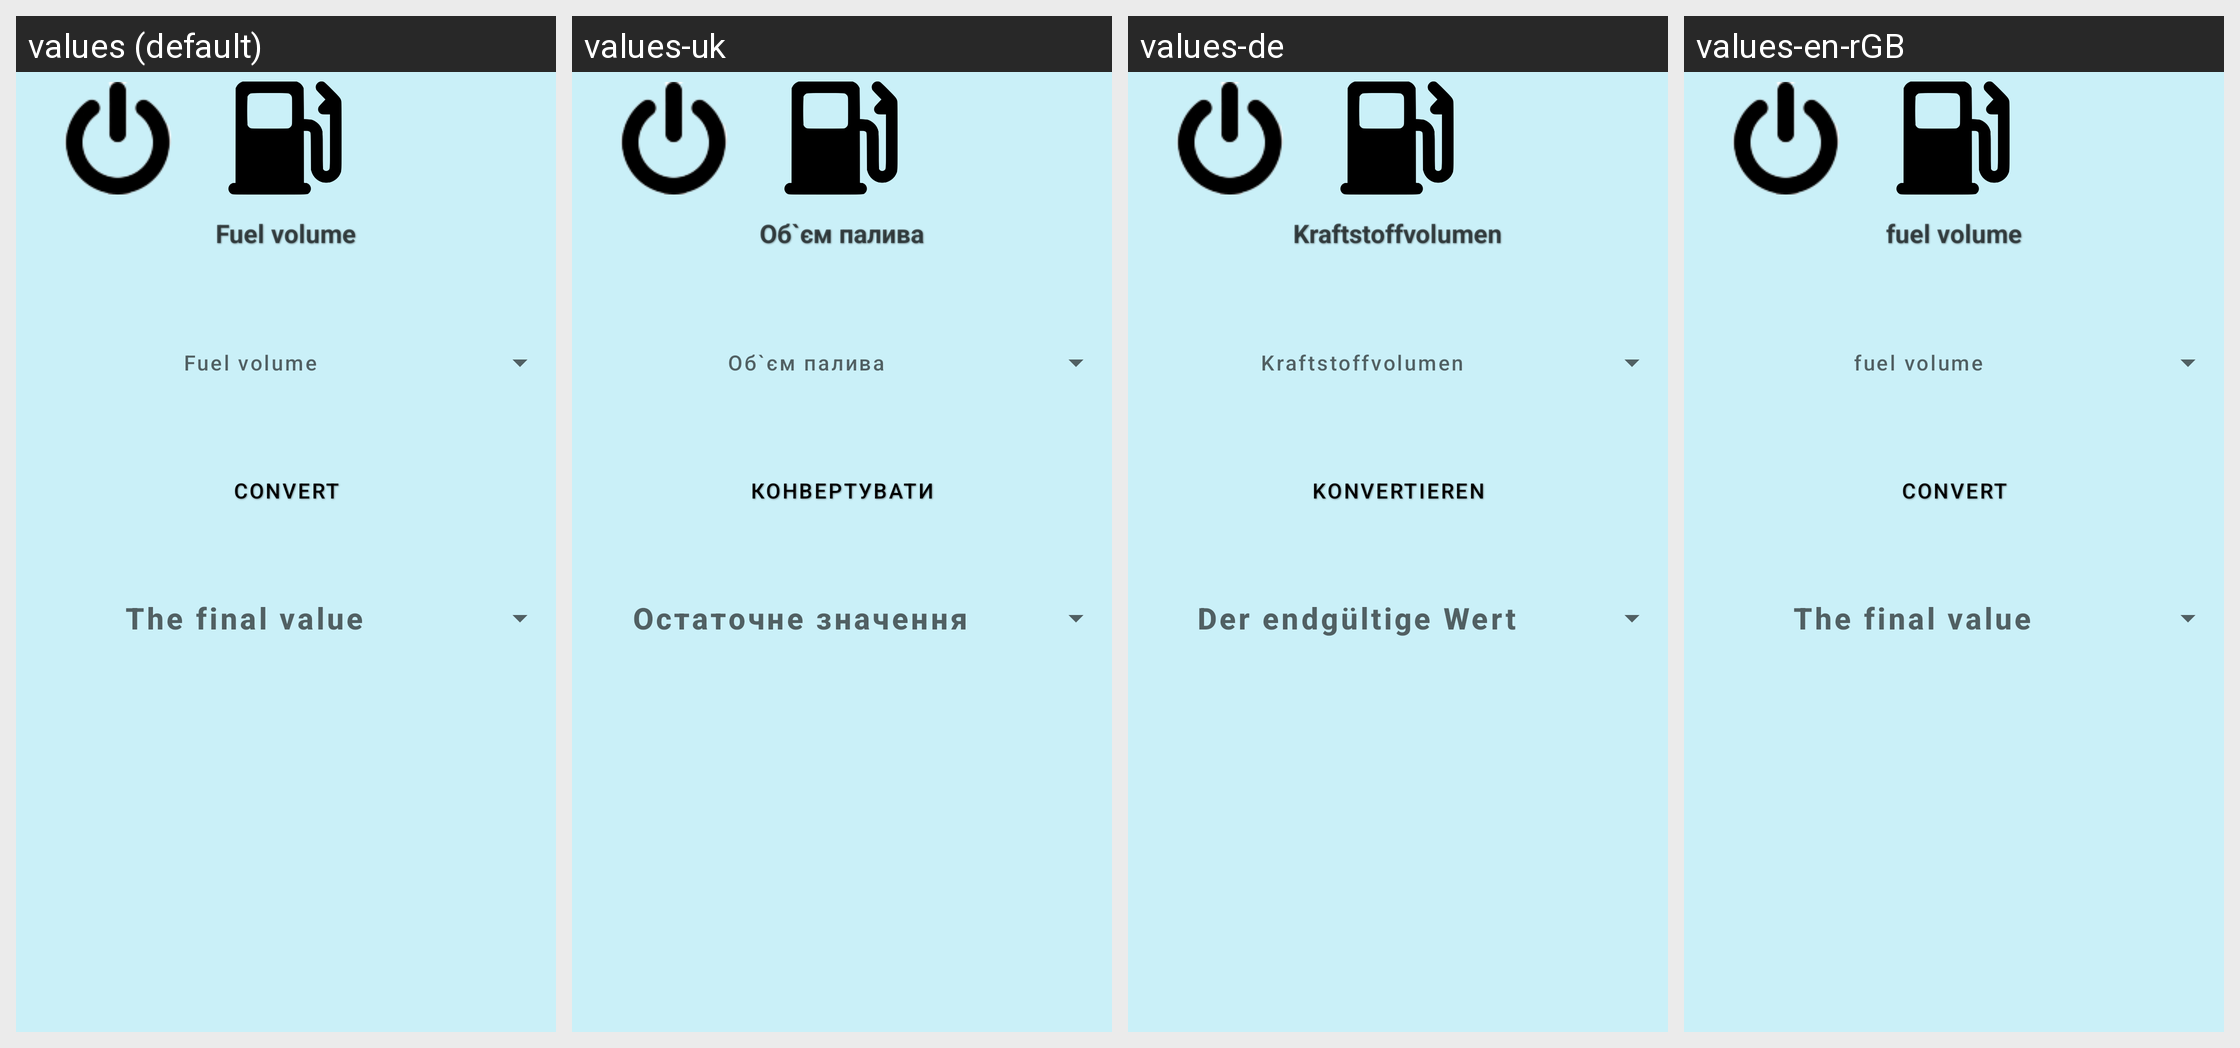

Locale-by-locale string values for the Android screen shown in this grid:
Android screen res/layout/activity_fuel.xml rendered under 4 locales, left to right: values (default), values-uk, values-de, values-en-rGB. Device: Nexus 5 (rendered at 1080×1920; each locale shown at half size, 540×960, under a caption strip naming it); theme Theme.CalculatorForAll.
Strings drawn on this screen, with the default value and each locale's value (text and hints the layout hard-codes, and strings that could not be matched under every locale, appear in the picture but are not listed):

konv
  values: Convert
  values-uk: Конвертувати
  values-de: Konvertieren
  values-en-rGB: Convert

fuel
  values: Fuel volume
  values-uk: Об`єм палива
  values-de: Kraftstoffvolumen
  values-en-rGB: fuel volume

finishValue
  values: The final value
  values-uk: Остаточне значення
  values-de: Der endgültige Wert
  values-en-rGB: The final value
